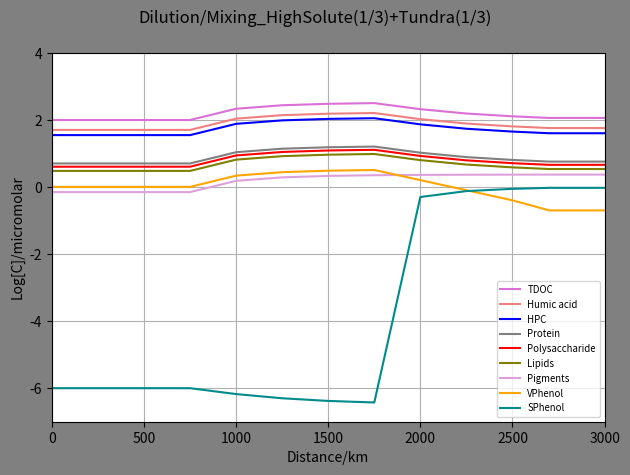
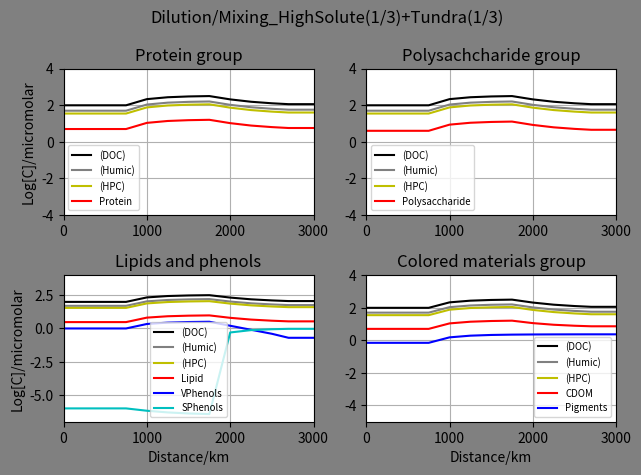

Write Python code to recreate these figures, in order.
#Tundra,High_Solute(1/3)
import math
import numpy as np
import matplotlib.pyplot as plt

#No of distnce ponits: start+nodes+end
imax=13
#print("imax",imax)

#cmax=no of chemical species
cmax= 30
#print("cmax",cmax)

#Nodes ratio
#Node1
#V0 primary river ratio
V0=0.5
#tributary river ratio
V1=0.5

#Node2
#V20 primary ratio
V20=0.5
#tributary ratio
V2=0.5

#Node3
V30=0.5
V3=0.5

#Node4
V40=0.5
V4=0.5

#Node5
V50=0.5
V5=0.5

#Node6
V60=0.5
V6=0.5

#Node7
V70=0.5
V7=0.5

#Node8
V80=0.5
V8=0.5

#Node9
V90=0.5
V9=0.5

#Node10
V100=0.5
V10=0.5

#Node11
V110=0.5
V11=0.5


#Maximum no of time steps
n=1
#print("imax",imax)

#cmax=no of chemical species
cmax= 30
#print("cmax",cmax)

#Initial concentration of the species ia an array
#Concentrations in the micromolar
#Mountain_node
n1C_Conc = np.ones((n,cmax))
#High_solute_node
n2C_Conc = np.ones((n,cmax))
#Tundra_node
n3C_Conc = np.ones((n,cmax))

#Mountain node
#Protein
n1C_Conc[:,0]=5
#Poltpep
n1C_Conc[:,1]=0
#Amino_acid
n1C_Conc[:,2]=0
#Heteroploycondensate
n1C_Conc[:,3]=35
#Starch_poly
n1C_Conc[:,4]=4
#Oligosaccharides
n1C_Conc[:,5]=0
#Humic acid
n1C_Conc[:,6]=50
#Monosaccharides
n1C_Conc[:,7]=0
#Inorganic carbon
n1C_Conc[:,8]=0
#Lipids
n1C_Conc[:,9]=3
#Pigments
n1C_Conc[:,10]=0.7
#Porpherin
n1C_Conc[:,11]=0
#CDOM
#C_Conc[:,12]=0
#VPhenol
n1C_Conc[:,13]=1
#SPhenol
n1C_Conc[:,14]=0.000001

#High_solute_node
#Protein
n2C_Conc[:,0]=50/3
#Poltpep
n2C_Conc[:,1]=0
#Amino_acid
n2C_Conc[:,2]=0
#Heteroploycondensate
n2C_Conc[:,3]=350/3
#Starch_poly
n2C_Conc[:,4]=40/3
#Oligosaccharides
n2C_Conc[:,5]=0
#Humic acid
n2C_Conc[:,6]=500/3
#Monosaccharides
n2C_Conc[:,7]=0
#Inorganic carbon
n2C_Conc[:,8]=0
#Lipids
n2C_Conc[:,9]=30/3
#Pigments
n2C_Conc[:,10]=7/3
#Porpherin
n2C_Conc[:,11]=0
#CDOM
#C_Conc[:,12]=0
#VPhenol
n2C_Conc[:,13]=10/3
#SPhenol
n2C_Conc[:,14]=0.000001/3


#Tundra_node
#Protein
n3C_Conc[:,0]=15/3
#Poltpep
n3C_Conc[:,1]=0
#Amino_acid
n3C_Conc[:,2]=0
#Heteroploycondensate
n3C_Conc[:,3]=105/3
#Starch_poly
n3C_Conc[:,4]=12/3
#Oligosaccharides
n3C_Conc[:,5]=0
#Humic acid
n3C_Conc[:,6]=150/3
#Monosaccharides
n3C_Conc[:,7]=0
#Inorganic carbon
n3C_Conc[:,8]=0
#Lipids
n3C_Conc[:,9]=9/3
#Pigments
n3C_Conc[:,10]=7/3
#Porpherin
n3C_Conc[:,11]=0
#CDOM
#C_Conc[:,12]=0
#VPhenol
n3C_Conc[:,13]=0
#SPhenol
n3C_Conc[:,14]=3/3


#Initial concentration of the species ia an array
#Concentrations in the micromolar
C_Conc = np.ones((imax,cmax))
#C_Conc[:,:]=0
#Protein
C_Conc[0,0]=5
#Poltpep
C_Conc[0,1]=0
#Amino_acid
C_Conc[0,2]=0
#Heteroploycondensate
C_Conc[0,3]=35
print(C_Conc[0,3])
#Starch_poly
C_Conc[0,4]=4
#Oligosaccharides
C_Conc[0,5]=0
#Humic acid
C_Conc[0,6]=50
#Monosaccharides
C_Conc[0,7]=0
#Inorganic carbon
C_Conc[0,8]=0
#Lipids
C_Conc[0,9]=3
#Pigments
C_Conc[0,10]=0.7
#Porpherin
C_Conc[0,11]=0
#CDOM
#C_Conc[0,12]=0
#VPhenol
C_Conc[0,13]=1
#SPhenol
C_Conc[0,14]=0.000001

#mixing_node_1
#Protein
C_Conc[1,0]=(V0*C_Conc[0,0])+(V1*n1C_Conc[:,0])
#Poltpep
C_Conc[1,1]=(V0*C_Conc[0,1])+(V1*n1C_Conc[:,1])
#Amino_acid
C_Conc[1,2]=(V0*C_Conc[0,2])+(V1*n1C_Conc[:,2])
#Heteroploycondensate
C_Conc[1,3]=(V0*C_Conc[0,3])+(V1*n1C_Conc[:,3])
#Starch_poly
C_Conc[1,4]=(V0*C_Conc[0,4])+(V1*n1C_Conc[:,4])
#Oligosaccharides
C_Conc[1,5]=(V0*C_Conc[0,5])+(V1*n1C_Conc[:,5])
#Humic acid
C_Conc[1,6]=(V0*C_Conc[0,6])+(V1*n1C_Conc[:,6])
#Monosaccharides
C_Conc[1,7]=(V0*C_Conc[0,7])+(V1*n1C_Conc[:,7])
#Inorganic carbon
C_Conc[1,8]=(V0*C_Conc[0,8])+(V1*n1C_Conc[:,8])
#Lipids
C_Conc[1,9]=(V0*C_Conc[0,9])+(V1*n1C_Conc[:,9])
#Pigments
C_Conc[1,10]=(V0*C_Conc[0,10])+(V1*n1C_Conc[:,10])
#Porpherin
C_Conc[1,11]=(V0*C_Conc[0,11])+(V1*n1C_Conc[:,11])
#CDOM
#C_Conc[:,12]=0
#VPhenol
C_Conc[1,13]=(V0*C_Conc[0,13])+(V1*n1C_Conc[:,13])
#SPhenol
C_Conc[1,14]=(V0*C_Conc[0,14])+(V1*n1C_Conc[:,14])


#mixing_node_2
#Protein
C_Conc[2,0]=(V20*C_Conc[1,0])+(V2*n1C_Conc[:,0])
#Poltpep
C_Conc[2,1]=(V20*C_Conc[1,1])+(V2*n1C_Conc[:,1])
#Amino_acid
C_Conc[2,2]=(V20*C_Conc[1,2])+(V2*n1C_Conc[:,2])
#Heteroploycondensate
C_Conc[2,3]=(V20*C_Conc[1,3])+(V2*n1C_Conc[:,3])
#Starch_poly
C_Conc[2,4]=(V20*C_Conc[1,4])+(V2*n1C_Conc[:,4])
#Oligosaccharides
C_Conc[2,5]=(V20*C_Conc[1,5])+(V2*n1C_Conc[:,5])
#Humic acid
C_Conc[2,6]=(V20*C_Conc[1,6])+(V2*n1C_Conc[:,6])
#Monosaccharides
C_Conc[2,7]=(V20*C_Conc[1,7])+(V2*n1C_Conc[:,7])
#Inorganic carbon
C_Conc[2,8]=(V20*C_Conc[1,8])+(V2*n1C_Conc[:,8])
#Lipids
C_Conc[2,9]=(V20*C_Conc[1,9])+(V2*n1C_Conc[:,9])
#Pigments
C_Conc[2,10]=(V20*C_Conc[1,10])+(V2*n1C_Conc[:,10])
#Porpherin
C_Conc[2,11]=(V20*C_Conc[1,11])+(V2*n1C_Conc[:,11])
#CDOM
#C_Conc[:,12]=0
#VPhenol
C_Conc[2,13]=(V20*C_Conc[1,13])+(V2*n1C_Conc[:,13])
#SPhenol
C_Conc[2,14]=(V20*C_Conc[1,14])+(V2*n1C_Conc[:,14])

#mixing_node_3
#Protein
C_Conc[3,0]=(V30*C_Conc[2,0])+(V3*n1C_Conc[:,0])
#Poltpep
C_Conc[3,1]=(V30*C_Conc[2,1])+(V3*n1C_Conc[:,1])
#Amino_acid
C_Conc[3,2]=(V30*C_Conc[2,2])+(V3*n1C_Conc[:,2])
#Heteroploycondensate
C_Conc[3,3]=(V30*C_Conc[2,3])+(V3*n1C_Conc[:,3])
#Starch_poly
C_Conc[3,4]=(V30*C_Conc[2,4])+(V3*n1C_Conc[:,4])
#Oligosaccharides
C_Conc[3,5]=(V30*C_Conc[2,5])+(V3*n1C_Conc[:,5])
#Humic acid
C_Conc[3,6]=(V30*C_Conc[2,6])+(V3*n1C_Conc[:,6])
#Monosaccharides
C_Conc[3,7]=(V30*C_Conc[2,7])+(V3*n1C_Conc[:,7])
#Inorganic carbon
C_Conc[3,8]=(V30*C_Conc[2,8])+(V3*n1C_Conc[:,8])
#Lipids
C_Conc[3,9]=(V30*C_Conc[2,9])+(V3*n1C_Conc[:,9])
#Pigments
C_Conc[3,10]=(V30*C_Conc[2,10])+(V3*n1C_Conc[:,10])
#Porpherin
C_Conc[3,11]=(V30*C_Conc[2,11])+(V3*n1C_Conc[:,11])
#CDOM
#C_Conc[:,12]=0
#VPhenol
C_Conc[3,13]=(V30*C_Conc[2,13])+(V3*n1C_Conc[:,13])
#SPhenol
C_Conc[3,14]=(V30*C_Conc[2,14])+(V3*n1C_Conc[:,14])


#mixing_node_4
#Protein
C_Conc[4,0]=(V40*C_Conc[3,0])+(V4*n2C_Conc[:,0])
#Poltpep
C_Conc[4,1]=(V40*C_Conc[3,1])+(V4*n2C_Conc[:,1])
#Amino_acid
C_Conc[4,2]=(V40*C_Conc[3,2])+(V4*n2C_Conc[:,2])
#Heteroploycondensate
C_Conc[4,3]=(V40*C_Conc[3,3])+(V4*n2C_Conc[:,3])
#Starch_poly
C_Conc[4,4]=(V40*C_Conc[3,4])+(V4*n2C_Conc[:,4])
#Oligosaccharides
C_Conc[4,5]=(V40*C_Conc[3,5])+(V4*n2C_Conc[:,5])
#Humic acid
C_Conc[4,6]=(V40*C_Conc[3,6])+(V4*n2C_Conc[:,6])
#Monosaccharides
C_Conc[4,7]=(V40*C_Conc[3,7])+(V4*n2C_Conc[:,7])
#Inorganic carbon
C_Conc[4,8]=(V40*C_Conc[3,8])+(V4*n2C_Conc[:,8])
#Lipids
C_Conc[4,9]=(V40*C_Conc[3,9])+(V4*n2C_Conc[:,9])
#Pigments
C_Conc[4,10]=(V40*C_Conc[3,10])+(V4*n2C_Conc[:,10])
#Porpherin
C_Conc[4,11]=(V40*C_Conc[3,11])+(V4*n2C_Conc[:,11])
#CDOM
#C_Conc[:,12]=0
#VPhenol
C_Conc[4,13]=(V40*C_Conc[3,13])+(V4*n2C_Conc[:,13])
#SPhenol
C_Conc[4,14]=(V40*C_Conc[3,14])+(V4*n2C_Conc[:,14])

#mixing_node_5
#Protein
C_Conc[5,0]=(V50*C_Conc[4,0])+(V5*n2C_Conc[:,0])
#Poltpep
C_Conc[5,1]=(V50*C_Conc[4,1])+(V5*n2C_Conc[:,1])
#Amino_acid
C_Conc[5,2]=(V50*C_Conc[4,2])+(V5*n2C_Conc[:,2])
#Heteroploycondensate
C_Conc[5,3]=(V50*C_Conc[4,3])+(V5*n2C_Conc[:,3])
print(C_Conc[5,3])
#Starch_poly
C_Conc[5,4]=(V50*C_Conc[4,4])+(V5*n2C_Conc[:,4])
#Oligosaccharides
C_Conc[5,5]=(V50*C_Conc[4,5])+(V5*n2C_Conc[:,5])
#Humic acid
C_Conc[5,6]=(V50*C_Conc[4,6])+(V5*n2C_Conc[:,6])
#Monosaccharides
C_Conc[5,7]=(V50*C_Conc[4,7])+(V5*n2C_Conc[:,7])
#Inorganic carbon
C_Conc[5,8]=(V50*C_Conc[4,8])+(V5*n2C_Conc[:,8])
#Lipids
C_Conc[5,9]=(V50*C_Conc[4,9])+(V5*n2C_Conc[:,9])
#Pigments
C_Conc[5,10]=(V50*C_Conc[4,10])+(V5*n2C_Conc[:,10])
#Porpherin
C_Conc[5,11]=(V50*C_Conc[4,11])+(V5*n2C_Conc[:,11])
#CDOM
#C_Conc[:,12]=0
#VPhenol
C_Conc[5,13]=(V50*C_Conc[4,13])+(V5*n2C_Conc[:,13])
#SPhenol
C_Conc[5,14]=(V50*C_Conc[4,14])+(V5*n2C_Conc[:,14])


#mixing_node_6
#Protein
C_Conc[6,0]=(V60*C_Conc[5,0])+(V6*n2C_Conc[:,0])
#Poltpep
C_Conc[6,1]=(V60*C_Conc[5,1])+(V6*n2C_Conc[:,1])
#Amino_acid
C_Conc[6,2]=(V60*C_Conc[5,2])+(V6*n2C_Conc[:,2])
#Heteroploycondensate
C_Conc[6,3]=(V60*C_Conc[5,3])+(V6*n2C_Conc[:,3])
print(C_Conc[6,3])
#Starch_poly
C_Conc[6,4]=(V60*C_Conc[5,4])+(V6*n2C_Conc[:,4])
#Oligosaccharides
C_Conc[6,5]=(V60*C_Conc[5,5])+(V6*n2C_Conc[:,5])
#Humic acid
C_Conc[6,6]=(V60*C_Conc[5,6])+(V6*n2C_Conc[:,6])
#Monosaccharides
C_Conc[6,7]=(V60*C_Conc[5,7])+(V6*n2C_Conc[:,7])
#Inorganic carbon
C_Conc[6,8]=(V60*C_Conc[5,8])+(V6*n2C_Conc[:,8])
#Lipids
C_Conc[6,9]=(V60*C_Conc[5,9])+(V6*n2C_Conc[:,9])
#Pigments
C_Conc[6,10]=(V60*C_Conc[5,10])+(V6*n2C_Conc[:,10])
#Porpherin
C_Conc[6,11]=(V60*C_Conc[5,11])+(V6*n2C_Conc[:,11])
#CDOM
#C_Conc[:,12]=0
#VPhenol
C_Conc[6,13]=(V60*C_Conc[5,13])+(V6*n2C_Conc[:,13])
#SPhenol
C_Conc[6,14]=(V60*C_Conc[5,14])+(V6*n2C_Conc[:,14])


#mixing_node_7
#Protein
C_Conc[7,0]=(V70*C_Conc[6,0])+(V7*n2C_Conc[:,0])
#Poltpep
C_Conc[7,1]=(V70*C_Conc[6,1])+(V7*n2C_Conc[:,1])
#Amino_acid
C_Conc[7,2]=(V70*C_Conc[6,2])+(V7*n2C_Conc[:,2])
#Heteroploycondensate
C_Conc[7,3]=(V70*C_Conc[6,3])+(V7*n2C_Conc[:,3])
#Starch_poly
C_Conc[7,4]=(V70*C_Conc[6,4])+(V7*n2C_Conc[:,4])
#Oligosaccharides
C_Conc[7,5]=(V70*C_Conc[6,5])+(V7*n2C_Conc[:,5])
#Humic acid
C_Conc[7,6]=(V70*C_Conc[6,6])+(V7*n2C_Conc[:,6])
#Monosaccharides
C_Conc[7,7]=(V70*C_Conc[6,7])+(V7*n2C_Conc[:,7])
#Inorganic carbon
C_Conc[7,8]=(V70*C_Conc[6,8])+(V7*n2C_Conc[:,8])
#Lipids
C_Conc[7,9]=(V70*C_Conc[6,9])+(V7*n2C_Conc[:,9])
#Pigments
C_Conc[7,10]=(V70*C_Conc[6,10])+(V7*n2C_Conc[:,10])
#Porpherin
C_Conc[7,11]=(V70*C_Conc[6,11])+(V7*n2C_Conc[:,11])
#CDOM
#C_Conc[:,12]=0
#VPhenol
C_Conc[7,13]=(V70*C_Conc[6,13])+(V7*n2C_Conc[:,13])
#SPhenol
C_Conc[7,14]=(V70*C_Conc[6,14])+(V7*n2C_Conc[:,14])

#mixing_node_8
#Protein
C_Conc[8,0]=(V80*C_Conc[7,0])+(V8*n3C_Conc[:,0])
#Poltpep
C_Conc[8,1]=(V80*C_Conc[7,1])+(V8*n3C_Conc[:,1])
#Amino_acid
C_Conc[8,2]=(V80*C_Conc[7,2])+(V8*n3C_Conc[:,2])
#Heteroploycondensate
C_Conc[8,3]=(V80*C_Conc[7,3])+(V8*n3C_Conc[:,3])
print(C_Conc[8,3])
#Starch_poly
C_Conc[8,4]=(V80*C_Conc[7,4])+(V8*n3C_Conc[:,4])
#Oligosaccharides
C_Conc[8,5]=(V80*C_Conc[7,5])+(V8*n3C_Conc[:,5])
#Humic acid
C_Conc[8,6]=(V80*C_Conc[7,6])+(V8*n3C_Conc[:,6])
#Monosaccharides
C_Conc[8,7]=(V80*C_Conc[7,7])+(V8*n3C_Conc[:,7])
#Inorganic carbon
C_Conc[8,8]=(V80*C_Conc[7,8])+(V8*n3C_Conc[:,8])
#Lipids
C_Conc[8,9]=(V80*C_Conc[7,9])+(V8*n3C_Conc[:,9])
#Pigments
C_Conc[8,10]=(V80*C_Conc[7,10])+(V8*n3C_Conc[:,10])
#Porpherin
C_Conc[8,11]=(V80*C_Conc[7,11])+(V8*n3C_Conc[:,11])
#CDOM
#C_Conc[:,12]=0
#VPhenol
C_Conc[8,13]=(V80*C_Conc[7,13])+(V8*n3C_Conc[:,13])
#SPhenol
C_Conc[8,14]=(V80*C_Conc[7,14])+(V8*n3C_Conc[:,14])

#mixing_node_9
#Protein
C_Conc[9,0]=(V90*C_Conc[8,0])+(V9*n3C_Conc[:,0])
#Poltpep
C_Conc[9,1]=(V90*C_Conc[8,1])+(V9*n3C_Conc[:,1])
#Amino_acid
C_Conc[9,2]=(V90*C_Conc[8,2])+(V9*n3C_Conc[:,2])
#Heteroploycondensate
C_Conc[9,3]=(V90*C_Conc[8,3])+(V9*n3C_Conc[:,3])
#Starch_poly
C_Conc[9,4]=(V90*C_Conc[8,4])+(V9*n3C_Conc[:,4])
#Oligosaccharides
C_Conc[9,5]=(V90*C_Conc[8,5])+(V9*n3C_Conc[:,5])
#Humic acid
C_Conc[9,6]=(V90*C_Conc[8,6])+(V9*n3C_Conc[:,6])
#Monosaccharides
C_Conc[9,7]=(V90*C_Conc[8,7])+(V9*n3C_Conc[:,7])
#Inorganic carbon
C_Conc[9,8]=(V90*C_Conc[8,8])+(V9*n3C_Conc[:,8])
#Lipids
C_Conc[9,9]=(V90*C_Conc[8,9])+(V9*n3C_Conc[:,9])
#Pigments
C_Conc[9,10]=(V90*C_Conc[8,10])+(V9*n3C_Conc[:,10])
#Porpherin
C_Conc[9,11]=(V90*C_Conc[8,11])+(V9*n3C_Conc[:,11])
#CDOM
#C_Conc[:,12]=0
#VPhenol
C_Conc[9,13]=(V90*C_Conc[8,13])+(V9*n3C_Conc[:,13])
#SPhenol
C_Conc[9,14]=(V90*C_Conc[8,14])+(V9*n3C_Conc[:,14])

#mixing_node_10
#Protein
C_Conc[10,0]=(V100*C_Conc[9,0])+(V10*n3C_Conc[:,0])
#Poltpep
C_Conc[10,1]=(V100*C_Conc[9,1])+(V10*n3C_Conc[:,1])
#Amino_acid
C_Conc[10,2]=(V100*C_Conc[9,2])+(V10*n3C_Conc[:,2])
#Heteroploycondensate
C_Conc[10,3]=(V100*C_Conc[9,3])+(V10*n3C_Conc[:,3])
#Starch_poly
C_Conc[10,4]=(V100*C_Conc[9,4])+(V10*n3C_Conc[:,4])
#Oligosaccharides
C_Conc[10,5]=(V100*C_Conc[9,5])+(V10*n3C_Conc[:,5])
#Humic acid
C_Conc[10,6]=(V100*C_Conc[9,6])+(V10*n3C_Conc[:,6])
#Monosaccharides
C_Conc[10,7]=(V100*C_Conc[9,7])+(V10*n3C_Conc[:,7])
#Inorganic carbon
C_Conc[10,8]=(V100*C_Conc[9,8])+(V10*n3C_Conc[:,8])
#Lipids
C_Conc[10,9]=(V100*C_Conc[9,9])+(V10*n3C_Conc[:,9])
#Pigments
C_Conc[10,10]=(V100*C_Conc[9,10])+(V10*n3C_Conc[:,10])
#Porpherin
C_Conc[10,11]=(V100*C_Conc[9,11])+(V10*n3C_Conc[:,11])
#CDOM
#C_Conc[:,12]=0
#VPhenol
C_Conc[10,13]=(V100*C_Conc[9,13])+(V10*n3C_Conc[:,13])
#SPhenol
C_Conc[10,14]=(V100*C_Conc[9,14])+(V10*n3C_Conc[:,14])

#mixing_node_11
#Protein
C_Conc[11,0]=(V110*C_Conc[10,0])+(V11*n3C_Conc[:,0])
#Poltpep
C_Conc[11,1]=(V110*C_Conc[10,1])+(V11*n3C_Conc[:,1])
#Amino_acid
C_Conc[11,2]=(V110*C_Conc[10,2])+(V11*n3C_Conc[:,2])
#Heteroploycondensate
C_Conc[11,3]=(V110*C_Conc[10,3])+(V11*n3C_Conc[:,3])
#Starch_poly
C_Conc[11,4]=(V110*C_Conc[10,4])+(V11*n3C_Conc[:,4])
#Oligosaccharides
C_Conc[11,5]=(V110*C_Conc[10,5])+(V11*n3C_Conc[:,5])
#Humic acid
C_Conc[11,6]=(V110*C_Conc[10,6])+(V11*n3C_Conc[:,6])
#Monosaccharides
C_Conc[11,7]=(V110*C_Conc[10,7])+(V11*n3C_Conc[:,7])
#Inorganic carbon
C_Conc[11,8]=(V110*C_Conc[10,8])+(V11*n3C_Conc[:,8])
#Lipids
C_Conc[11,9]=(V110*C_Conc[10,9])+(V11*n3C_Conc[:,9])
#Pigments
C_Conc[11,10]=(V110*C_Conc[10,10])+(V11*n3C_Conc[:,10])
#Porpherin
C_Conc[11,11]=(V110*C_Conc[10,11])+(V11*n3C_Conc[:,11])
#CDOM
#C_Conc[:,12]=0
#VPhenol
C_Conc[11,13]=(V110*C_Conc[10,13])+(V11*n3C_Conc[:,13])
#SPhenol
C_Conc[11,14]=(V110*C_Conc[10,14])+(V11*n3C_Conc[:,14])



#mixing_no#Assuming the chemistry is verl low , in that case the mixing node concentration will equal to rivermouth concentration
#Protein
C_Conc[12,0]=C_Conc[11,0]
#Poltpep
C_Conc[12,1]=C_Conc[11,1]
#Amino_acid
C_Conc[12,2]=C_Conc[11,2]
#Heteroploycondensate
C_Conc[12,3]=C_Conc[11,3]
print(C_Conc[10,3])
#Starch_poly
C_Conc[12,4]=C_Conc[11,4]
#Oligosaccharides
C_Conc[12,5]=C_Conc[11,5]
#Humic acid
C_Conc[12,6]=C_Conc[11,6]
#Monosaccharides
C_Conc[12,7]=C_Conc[11,7]
#Inorganic carbon
C_Conc[12,8]=C_Conc[11,8]
#Lipids
C_Conc[12,9]=C_Conc[11,9]
#Pigments
C_Conc[12,10]=C_Conc[11,10]
#Porpherin
C_Conc[12,11]=C_Conc[11,11]
#CDOM
#C_Conc[:,12]=0
#VPhenol
C_Conc[12,13]=C_Conc[11,13]
#SPhenol
C_Conc[12,14]=C_Conc[11,14]

#list of concentration of the species

#print("* Concentration list of","Chem0","in micromolar")
#Conc_Che = rv.C_Conc[:,0]
print(C_Conc[:,0])
Conc_Che = np.log10(C_Conc[:,0])
Conc_Che = Conc_Che.tolist()
#print(Conc_Che)
#1
Conc_Che1 = np.log10(C_Conc[:,1])
Conc_Che1 = Conc_Che1.tolist()
#2
Conc_Che2 = np.log10(C_Conc[:,2])
Conc_Che2 = Conc_Che2.tolist()
#3
Conc_Che3 = np.log10(C_Conc[:,3])
Conc_Che3 = Conc_Che3.tolist()
#4
Conc_Che4 = np.log10(C_Conc[:,4])
Conc_Che4 = Conc_Che4.tolist()
#5
Conc_Che5 = np.log10(C_Conc[:,5])
Conc_Che5 = Conc_Che5.tolist()
#6
Conc_Che6 = np.log10(C_Conc[:,6])
Conc_Che6 = Conc_Che6.tolist()
#7
Conc_Che7 = np.log10(C_Conc[:,7])
Conc_Che7 = Conc_Che7.tolist()
#8
Conc_Che8 = np.log10(C_Conc[:,8])
Conc_Che8 = Conc_Che8.tolist()
#9
Conc_Che9 = np.log10(C_Conc[:,9])
Conc_Che9 = Conc_Che9.tolist()
#10
Conc_Che10 = np.log10(C_Conc[:,10])
Conc_Che10 = Conc_Che10.tolist()
#11
Conc_Che11 = np.log10(C_Conc[:,11])
Conc_Che11 = Conc_Che11.tolist()
#13
Conc_Che13 = np.log10(C_Conc[:,13])
Conc_Che13 = Conc_Che13.tolist()
#14
Conc_Che14 = np.log10(C_Conc[:,14])
Conc_Che14 = Conc_Che14.tolist()
#Sum of chemical group
#Total DOC**HPC Duplicating ????
TDOC =C_Conc[:,0]+C_Conc[:,1]+C_Conc[:,2]+C_Conc[:,3]+C_Conc[:,4]+C_Conc[:,5]+C_Conc[:,6]+C_Conc[:,7]+C_Conc[:,9]+C_Conc[:,10]+C_Conc[:,11]+C_Conc[:,13]+C_Conc[:,14] 
Conc_Che30 = np.log10(TDOC)
Conc_Che30 = Conc_Che30.tolist()
#Humic+ HPC
Hu = C_Conc[:,3]+C_Conc[:,6]
Conc_Che31 = np.log10(Hu)
Conc_Che31 = Conc_Che31.tolist()
#CDOM
CDOM =(0.1*C_Conc[:,0])+(0.1*C_Conc[:,3])+C_Conc[:,10]+(1/3)*C_Conc[:,13]+(1/3)*C_Conc[:,14] 
Conc_Che32 = np.log10(CDOM)
Conc_Che32 = Conc_Che32.tolist()



dist = [0,250,500,750,1000,1250,1500,1750,2000,2250,2500,2700,3000]

fig = plt.figure()
fig.patch.set_facecolor('grey')
fig.suptitle("Dilution/Mixing_HighSolute(1/3)+Tundra(1/3)")
plt.axis([0,3000,-7,4])
plt.plot(dist,Conc_Che30,color='orchid',label="TDOC")
#plt.plot(dist,Conc_Che31,color='black',label="Humic+HPC")
plt.plot(dist,Conc_Che6,color='lightcoral',label="Humic acid")
plt.plot(dist,Conc_Che3,color='blue',label="HPC")
plt.plot(dist,Conc_Che,color='grey',label="Protein")
#plt.plot(dist,Conc_Che1,color='red',label="polypep")
#plt.plot(dist,Conc_Che2,color='black',label="amino_acid")
plt.plot(dist,Conc_Che4,color='red',label="Polysaccharide")
#plt.plot(dist,Conc_Che5,color='black',label="Oligosaccharide")
#plt.plot(dist,Conc_Che7,color='lightcyan',label="Monosaccharide")
#plt.plot(dist,Conc_Che8,color='olive',label="Inorganic_carbon")
plt.plot(dist,Conc_Che9,color='olive',label="Lipids")
plt.plot(dist,Conc_Che10,color='plum',label="Pigments")
#plt.plot(dist,Conc_Che11,color='orchid',label="Porpherin")
plt.plot(dist,Conc_Che13,color='orange',label="VPhenol")
#plt.plot(dist,Conc_Che14,color='moccasin',label="SPhenol")
plt.plot(dist,Conc_Che14,color='darkcyan',label="SPhenol")
plt.legend(fontsize='x-small')
plt.ylabel("Log[C]/micromolar")
plt.xlabel("Distance/km")
plt.grid(True)
plt.tight_layout()
plt.show()

        
#fig,axes= plt.subplots(nrows=2, ncols=2)
fig = plt.figure()
fig.patch.set_facecolor('grey')
fig.suptitle("Dilution/Mixing_HighSolute(1/3)+Tundra(1/3)")
ax  = fig.add_subplot(2,2,1)
ax1 = fig.add_subplot(2,2,2)
ax2 = fig.add_subplot(2,2,3)
ax3 = fig.add_subplot(2,2,4)

#ax.set_facecolor('xkcd:salmon')
ax.axis([0,3000,-4,4])
ax.plot(dist,Conc_Che30,'k-',label='(DOC)')
ax.plot(dist,Conc_Che6,color='grey',label='(Humic)')
ax.plot(dist,Conc_Che3,color='y',label='(HPC)')
ax.plot(dist,Conc_Che,'r-',label='Protein')
ax.set_title('Protein group')
ax.set_ylabel("Log[C]/micromolar")
#ax.set_xlabel("Distance/km")
ax.grid(True)
#ax.legend(loc=9, fontsize='x-small')
ax.legend(fontsize='x-small')

ax1.axis([0,3000,-4,4])
ax1.plot(dist,Conc_Che30,'k-',label='(DOC)')
ax1.plot(dist,Conc_Che6,color='grey',label='(Humic)')
ax1.plot(dist,Conc_Che3,color='y',label='(HPC)')
ax1.plot(dist,Conc_Che4,'r-',label='Polysaccharide')
#ax1.plot(dist,Conc_Che5,'k-',label='Oligosaccharides')
#ax1.plot(dist,Conc_Che2,'k--',label='Monosaccharides')
ax1.set_title('Polysachcharide group')
#ax1.set_ylabel("Log[C]/micromolar")
#ax1.set_xlabel("Distance/km")
ax1.grid(True)
ax1.legend(fontsize='x-small')

ax2.axis([0,3000,-7,4])
ax2.plot(dist,Conc_Che30,'k-',label='(DOC)')
ax2.plot(dist,Conc_Che6,color='grey',label='(Humic)')
ax2.plot(dist,Conc_Che3,color='y',label='(HPC)')
ax2.plot(dist,Conc_Che9,'r-',label='Lipid')
ax2.plot(dist,Conc_Che13,'b-',label='VPhenols')
ax2.plot(dist,Conc_Che14,'c-',label='SPhenols')
ax2.set_title('Lipids and phenols')
ax2.set_ylabel("Log[C]/micromolar")
ax2.set_xlabel("Distance/km")
ax2.grid(True)
ax2.legend(fontsize='x-small')

ax3.axis([0,3000,-5,4])
ax3.plot(dist,Conc_Che30,'k-',label='(DOC)')
ax3.plot(dist,Conc_Che6,color='grey',label='(Humic)')
ax3.plot(dist,Conc_Che3,color='y',label='(HPC)')
ax3.plot(dist,Conc_Che32,'r-',label='CDOM')
ax3.plot(dist,Conc_Che10,'b-',label='Pigments')
#ax3.plot(dist,Conc_Che11,'k--',label='Porphyrins')
ax3.set_title('Colored materials group')
#ax3.set_ylabel("Log[C]/micromolar")
ax3.set_xlabel("Distance/km")
ax3.grid(True)
ax3.legend(fontsize='x-small')

plt.tight_layout()
plt.show()
